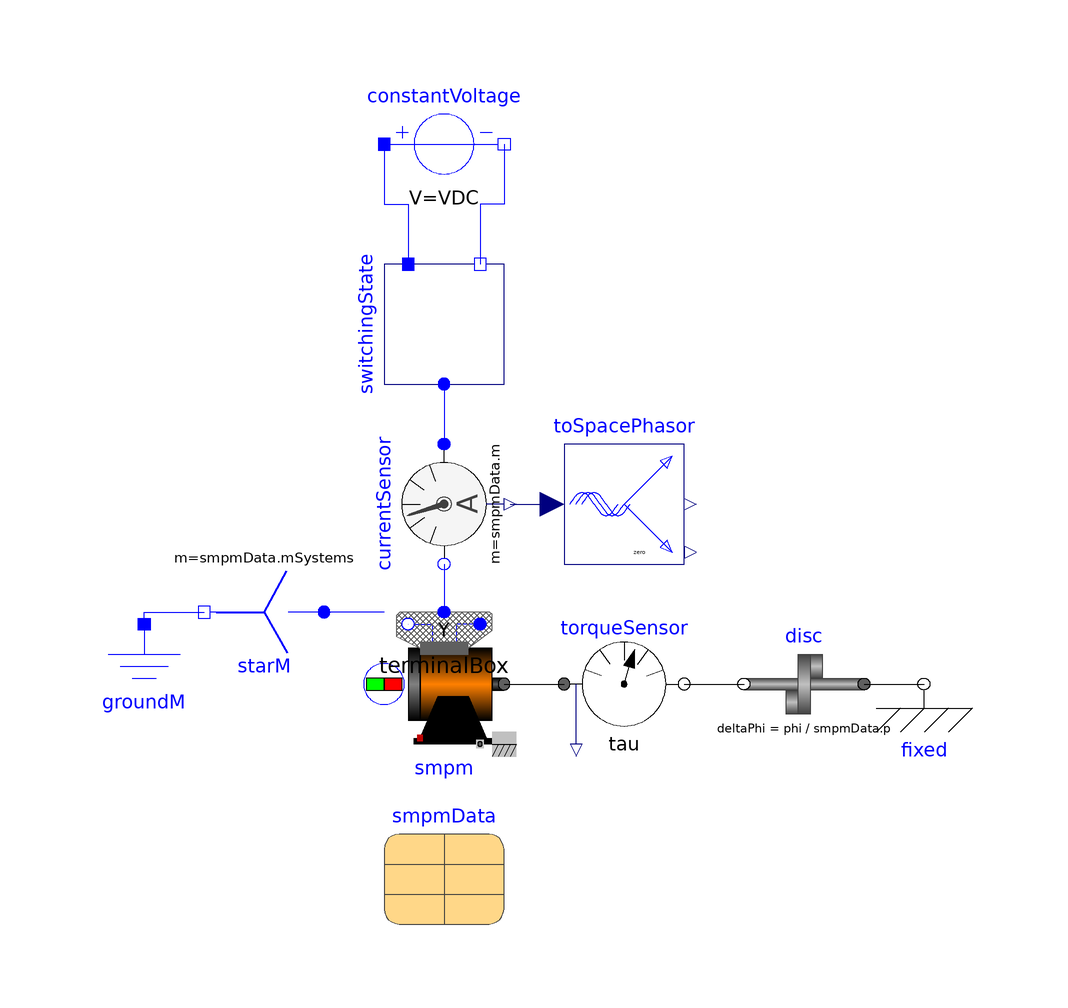

The Modelica model whose source follows is shown above as a component diagram (icons at their Placement, wires along their Line points).

model LockedRotor
  "Locked-rotor test of PermanentMagnetSynchronousMachine"
  extends Modelica.Icons.Example;
  import Modelica.Units.SI;
  import Modelica.Constants.pi;
  import Modelica.Electrical.Machines.Thermal.convertResistance;
  import Modelica.Math.BooleanVectors.countTrue;
  parameter SI.Angle phi(displayUnit="deg")=-pi/2 "Electrical angle of fixation";
  parameter Boolean on[smpmData.m]={true,false,false} "Vector of on states";
  parameter SI.Current IDC=sqrt(2)*smpmData.IsNominal "DC current";
  parameter Integer n_On=countTrue(on);
  parameter Integer nOff=size(on, 1) - n_On;
  parameter SI.Resistance RDC=(1.0/n_On + 1.0/nOff)*
    convertResistance(smpmData.Rs, smpmData.TsRef, smpmData.alpha20s, smpm.TsOperational)
    "Equivalent DC resistance";
  parameter SI.Voltage VDC=RDC*IDC "DC voltage";
  Modelica.Magnetic.FundamentalWave.BasicMachines.SynchronousMachines.SM_PermanentMagnet
    smpm(
    m=smpmData.m,
    p=smpmData.p,
    fsNominal=smpmData.fsNominal,
    TsOperational=smpmData.TsNominal,
    TrOperational=smpmData.TrNominal,
    Rs=smpmData.Rs,
    TsRef=smpmData.TsRef,
    alpha20s=smpmData.alpha20s,
    Lszero=smpmData.Lszero,
    Lssigma=smpmData.Lssigma,
    Jr=smpmData.Jr,
    Js=smpmData.Js,
    frictionParameters=smpmData.frictionParameters,
    statorCoreParameters=smpmData.statorCoreParameters,
    strayLoadParameters=smpmData.strayLoadParameters,
    VsOpenCircuit=smpmData.VsOpenCircuit,
    Lmd=smpmData.Lmd,
    Lmq=smpmData.Lmq,
    useDamperCage=smpmData.useDamperCage,
    Lrsigmad=smpmData.Lrsigmad,
    Lrsigmaq=smpmData.Lrsigmaq,
    Rrd=smpmData.Rrd,
    Rrq=smpmData.Rrq,
    TrRef=smpmData.TrRef,
    alpha20r=smpmData.alpha20r,
    permanentMagnetLossParameters=smpmData.permanentMagnetLossParameters)
    annotation (Placement(transformation(extent={{-20,-30},{0,-10}})));
  Modelica.Electrical.Analog.Basic.Ground groundM annotation (Placement(
        transformation(
        origin={-60,-20},
        extent={{-10,-10},{10,10}},
        rotation=0)));
  Modelica.Electrical.Machines.Utilities.MultiTerminalBox
                                                     terminalBox(m=smpmData.m,
      terminalConnection="Y")
    annotation (Placement(transformation(extent={{-20,-14},{0,6}})));
  Modelica.Mechanics.Rotational.Components.Disc       disc(deltaPhi=phi/smpmData.p)
    annotation (Placement(transformation(extent={{60,-30},{40,-10}})));
  parameter ParameterRecords.Smpm1FT7102
                                      smpmData
    "Synchronous machine data"
    annotation (Placement(transformation(extent={{-20,-60},{0,-40}})));
  Modelica.Electrical.Polyphase.Basic.Star starM(m=smpmData.mSystems)
                                                                     annotation (
     Placement(transformation(
        extent={{-10,-10},{10,10}},
        rotation=180,
        origin={-40,-8})));
  Modelica.Mechanics.Rotational.Components.Fixed fixed
    annotation (Placement(transformation(extent={{60,-30},{80,-10}})));
  Modelica.Electrical.Analog.Sources.ConstantVoltage constantVoltage(V=VDC)
    annotation (Placement(transformation(extent={{-20,60},{0,80}})));
  Modelica.Mechanics.Rotational.Sensors.TorqueSensor torqueSensor
    annotation (Placement(transformation(extent={{10,-30},{30,-10}})));
  Modelica.Electrical.Polyphase.Sensors.CurrentSensor currentSensor(m=smpmData.m)
    annotation (Placement(transformation(
        extent={{10,-10},{-10,10}},
        rotation=90,
        origin={-10,10})));
  Modelica.Electrical.Machines.SpacePhasors.Blocks.ToSpacePhasor toSpacePhasor(m=
       smpmData.m)
    annotation (Placement(transformation(extent={{10,0},{30,20}})));
  Utilities.SwitchingState switchingState(m=smpmData.m, on=on)
                                          annotation (Placement(transformation(
        extent={{-10,-10},{10,10}},
        rotation=90,
        origin={-10,40})));
initial equation
  smpm.is=zeros(smpmData.m);
equation
  connect(terminalBox.plug_sn, smpm.plug_sn) annotation (Line(
      points={{-16,-10},{-16,-10}},
      color={0,0,255}));
  connect(terminalBox.plug_sp, smpm.plug_sp) annotation (Line(
      points={{-4,-10},{-4,-10}},
      color={0,0,255}));
  connect(terminalBox.starpoint, starM.plug_p)
    annotation (Line(points={{-20,-8},{-30,-8}}, color={0,0,255}));
  connect(groundM.p, starM.pin_n)
    annotation (Line(points={{-60,-10},{-60,-8},{-50,-8}}, color={0,0,255}));
  connect(disc.flange_a, fixed.flange)
    annotation (Line(points={{60,-20},{70,-20}}, color={0,0,0}));
  connect(smpm.flange, torqueSensor.flange_a)
    annotation (Line(points={{0,-20},{10,-20}}, color={0,0,0}));
  connect(torqueSensor.flange_b, disc.flange_b)
    annotation (Line(points={{30,-20},{40,-20}}, color={0,0,0}));
  connect(currentSensor.plug_n, terminalBox.plugSupply)
    annotation (Line(points={{-10,0},{-10,-8}}, color={0,0,255}));
  connect(currentSensor.i, toSpacePhasor.u)
    annotation (Line(points={{1,10},{8,10}}, color={0,0,127}));
  connect(constantVoltage.p, switchingState.dc_p) annotation (Line(points={{-20,70},
          {-20,60},{-16,60},{-16,50}}, color={0,0,255}));
  connect(constantVoltage.n, switchingState.dc_n)
    annotation (Line(points={{0,70},{0,60},{-4,60},{-4,50}}, color={0,0,255}));
  connect(switchingState.ac, currentSensor.plug_p)
    annotation (Line(points={{-10,30},{-10,20}}, color={0,0,255}));
  annotation (experiment(StopTime=0.5, Interval=1E-4, Tolerance=1e-06), Documentation(
        info="<html>
<p>
The rotor of a synchronous machine with permanent magnets is locked at a defined angle, 
then a DC voltage is applied such way that nominal current space phasor at angle = 0 is caused. 
Note that torque depends on the angle at which the rotor is fixed.
</p>
<h4>Note:</h4>
<p>Using number of phases m&lt;&gt;3, adapt equivalent DC resistance RDC and vector of on-states.</p>
</html>"));
end LockedRotor;